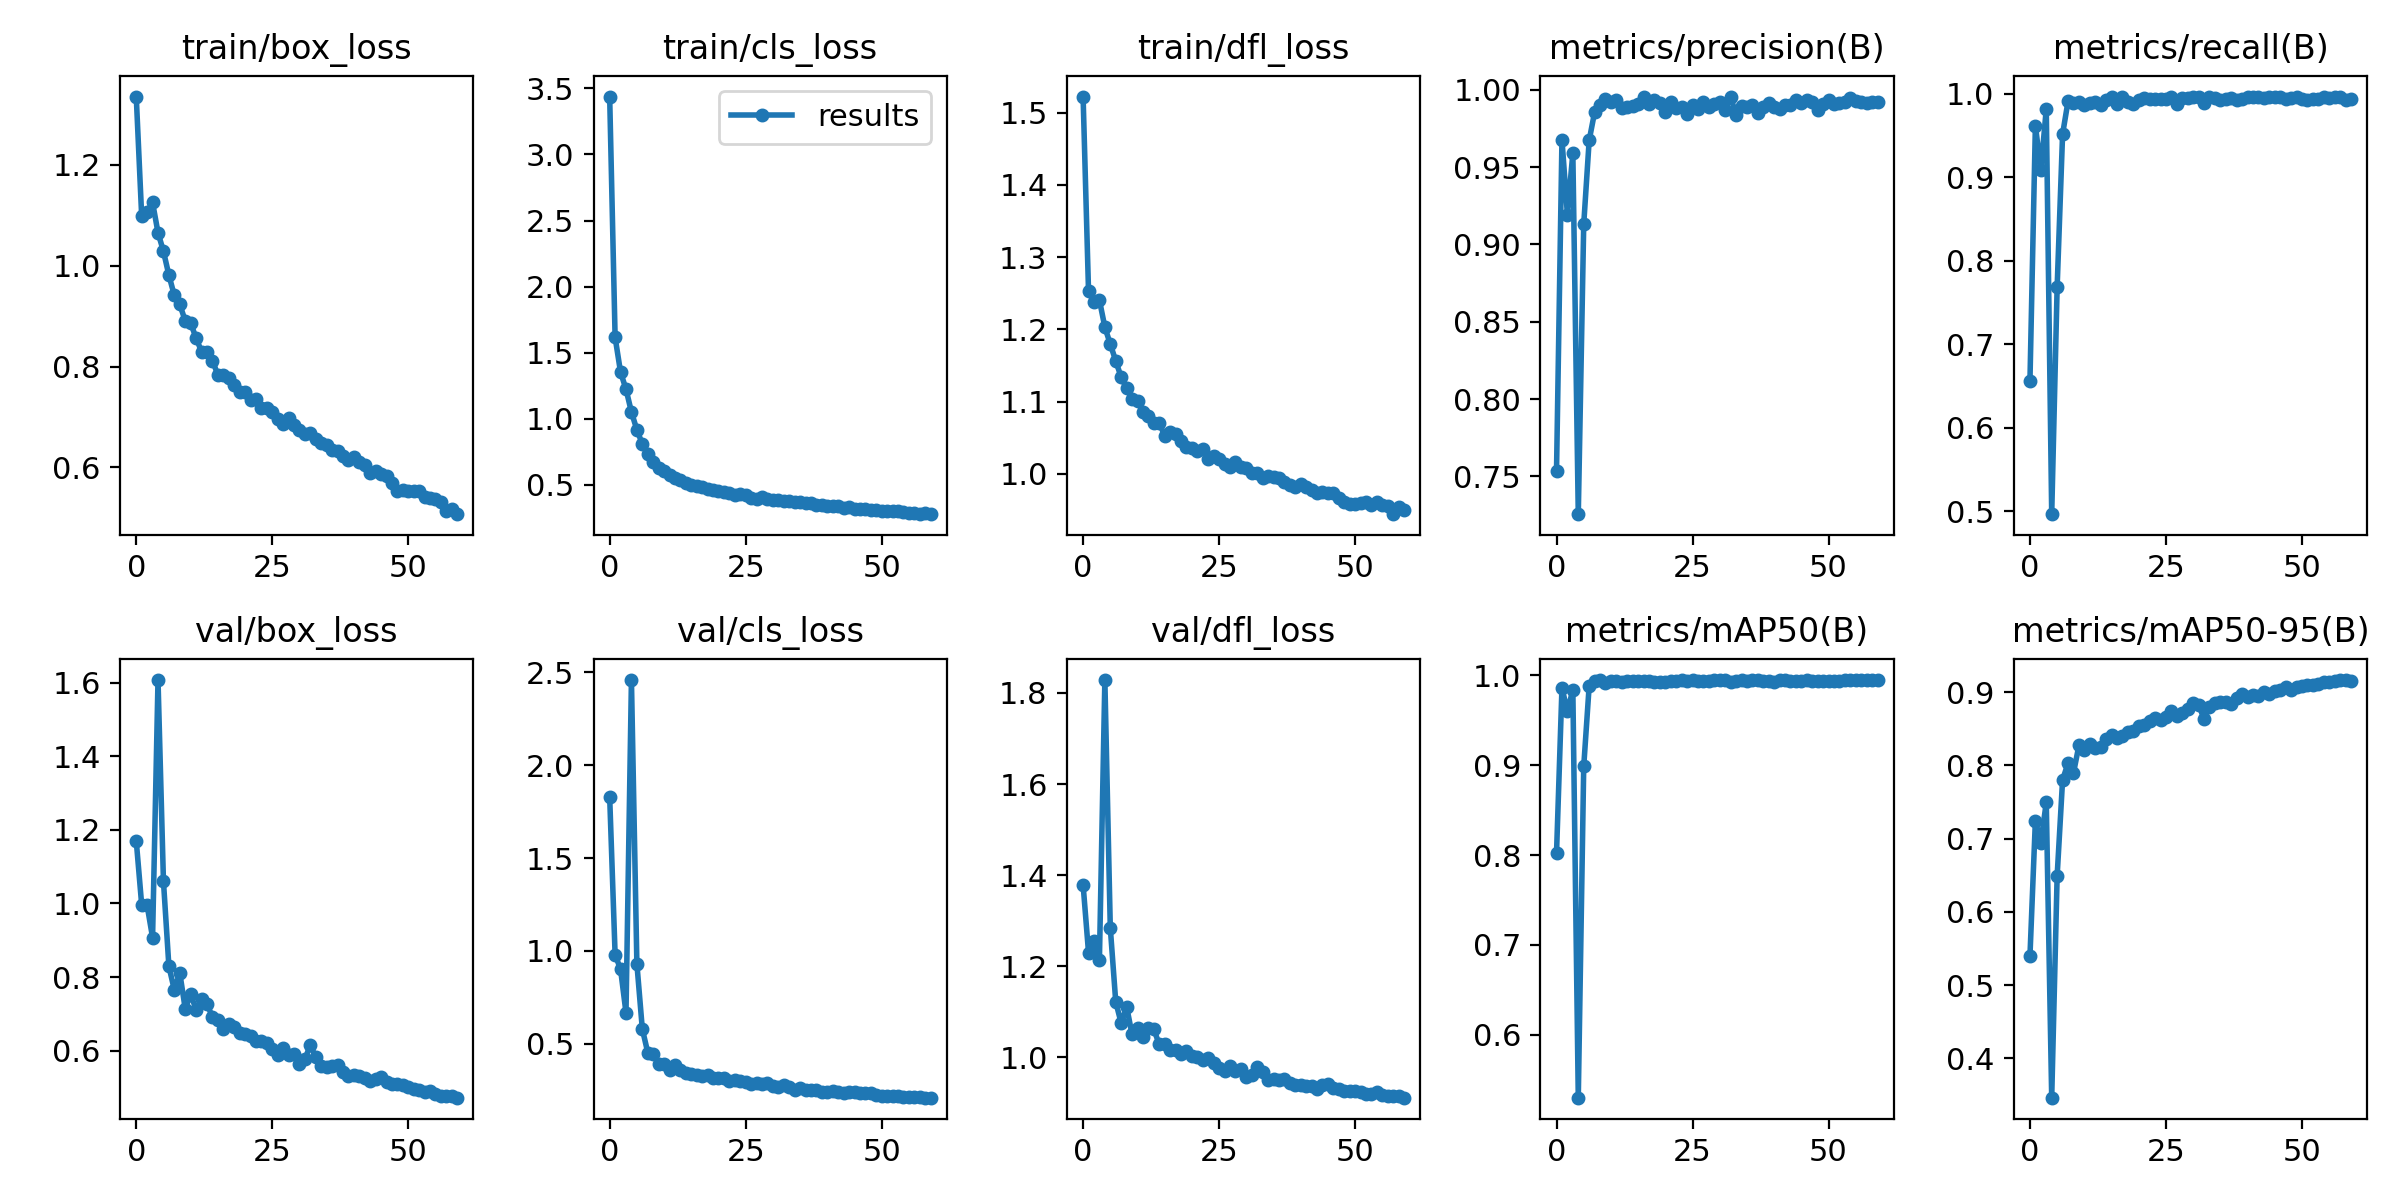

Source data for this figure (header and first rows):
epoch, train/box_loss, train/cls_loss, train/dfl_loss, metrics/precision(B), metrics/recall(B), metrics/mAP50(B), metrics/mAP50-95(B), val/box_loss, val/cls_loss, val/dfl_loss, lr/pg0, lr/pg1, lr/pg2
0, 1.335, 3.438, 1.522, 0.7535, 0.6555, 0.8021, 0.5393, 1.17, 1.83, 1.379, 0.07008, 0.003324, 0.003324
1, 1.098, 1.616, 1.252, 0.9677, 0.9618, 0.9859, 0.7247, 0.9963, 0.9798, 1.23, 0.03997, 0.006548, 0.006548
2, 1.107, 1.353, 1.238, 0.9193, 0.9087, 0.9599, 0.6944, 0.9948, 0.9017, 1.256, 0.009754, 0.009661, 0.009661
3, 1.125, 1.224, 1.24, 0.959, 0.9816, 0.9839, 0.7495, 0.9074, 0.6673, 1.215, 0.009505, 0.009505, 0.009505
4, 1.065, 1.051, 1.203, 0.7255, 0.4963, 0.5302, 0.3463, 1.607, 2.458, 1.828, 0.009505, 0.009505, 0.009505
5, 1.028, 0.9161, 1.179, 0.913, 0.7685, 0.8986, 0.6493, 1.06, 0.9313, 1.284, 0.00934, 0.00934, 0.00934
6, 0.981, 0.8094, 1.156, 0.9672, 0.9515, 0.9881, 0.7802, 0.8293, 0.5798, 1.122, 0.009175, 0.009175, 0.009175
7, 0.9408, 0.7316, 1.134, 0.9855, 0.9909, 0.9938, 0.803, 0.765, 0.4529, 1.075, 0.00901, 0.00901, 0.00901
8, 0.9229, 0.6758, 1.119, 0.9902, 0.9894, 0.9945, 0.7895, 0.8114, 0.4442, 1.111, 0.008845, 0.008845, 0.008845
9, 0.8908, 0.6309, 1.104, 0.9942, 0.9895, 0.9918, 0.8272, 0.7141, 0.3935, 1.05, 0.00868, 0.00868, 0.00868
10, 0.886, 0.6074, 1.101, 0.9918, 0.9866, 0.9932, 0.8204, 0.7529, 0.3892, 1.064, 0.008515, 0.008515, 0.008515
11, 0.8565, 0.5738, 1.086, 0.9936, 0.9892, 0.9939, 0.829, 0.7117, 0.36, 1.046, 0.00835, 0.00835, 0.00835
12, 0.8295, 0.554, 1.08, 0.9885, 0.9906, 0.9923, 0.8244, 0.7395, 0.3846, 1.064, 0.008185, 0.008185, 0.008185
13, 0.8293, 0.5365, 1.07, 0.9889, 0.987, 0.9931, 0.8257, 0.7279, 0.3584, 1.062, 0.00802, 0.00802, 0.00802
14, 0.8118, 0.5163, 1.07, 0.9897, 0.9922, 0.9941, 0.8361, 0.691, 0.3432, 1.029, 0.007855, 0.007855, 0.007855
15, 0.7834, 0.5007, 1.053, 0.9909, 0.9956, 0.9936, 0.8411, 0.6827, 0.3352, 1.03, 0.00769, 0.00769, 0.00769
16, 0.7825, 0.493, 1.058, 0.9953, 0.9877, 0.9934, 0.8375, 0.6601, 0.3318, 1.016, 0.007525, 0.007525, 0.007525
17, 0.7763, 0.4815, 1.055, 0.9907, 0.9961, 0.9935, 0.8403, 0.6718, 0.3252, 1.016, 0.00736, 0.00736, 0.00736
18, 0.7631, 0.468, 1.046, 0.9933, 0.9898, 0.993, 0.845, 0.6646, 0.3294, 1.008, 0.007195, 0.007195, 0.007195
19, 0.749, 0.4571, 1.037, 0.9914, 0.9875, 0.9926, 0.8474, 0.6489, 0.3154, 1.015, 0.00703, 0.00703, 0.00703
20, 0.7495, 0.4557, 1.036, 0.9858, 0.9929, 0.9923, 0.8538, 0.6454, 0.3167, 1.003, 0.006865, 0.006865, 0.006865
21, 0.7339, 0.4447, 1.031, 0.9922, 0.9947, 0.9932, 0.855, 0.6388, 0.3157, 1, 0.0067, 0.0067, 0.0067
22, 0.7346, 0.436, 1.035, 0.9879, 0.9935, 0.9938, 0.8606, 0.626, 0.3004, 0.995, 0.006535, 0.006535, 0.006535
23, 0.7169, 0.4221, 1.02, 0.9889, 0.9941, 0.9945, 0.8644, 0.626, 0.3028, 0.9993, 0.00637, 0.00637, 0.00637
24, 0.7184, 0.4294, 1.024, 0.9845, 0.9938, 0.994, 0.862, 0.6209, 0.3012, 0.9882, 0.006205, 0.006205, 0.006205
25, 0.7095, 0.4205, 1.021, 0.9904, 0.9932, 0.9943, 0.8659, 0.6054, 0.295, 0.9778, 0.00604, 0.00604, 0.00604
26, 0.6969, 0.4036, 1.014, 0.9874, 0.9955, 0.9939, 0.8736, 0.5873, 0.2823, 0.9712, 0.005875, 0.005875, 0.005875
27, 0.6863, 0.3963, 1.009, 0.9921, 0.9882, 0.9934, 0.8669, 0.6085, 0.2893, 0.9816, 0.00571, 0.00571, 0.00571
28, 0.698, 0.406, 1.016, 0.9891, 0.9943, 0.994, 0.8715, 0.5894, 0.2856, 0.9705, 0.005545, 0.005545, 0.005545
29, 0.6836, 0.3944, 1.009, 0.9908, 0.9952, 0.9942, 0.877, 0.5902, 0.2876, 0.9756, 0.00538, 0.00538, 0.00538
30, 0.6744, 0.3887, 1.008, 0.9922, 0.9955, 0.9947, 0.8849, 0.5643, 0.2703, 0.9583, 0.005215, 0.005215, 0.005215
31, 0.667, 0.3821, 1.002, 0.9869, 0.9959, 0.9943, 0.8824, 0.577, 0.2655, 0.9606, 0.00505, 0.00505, 0.00505
32, 0.6678, 0.38, 1.002, 0.9956, 0.9889, 0.9928, 0.8637, 0.6154, 0.2777, 0.9796, 0.004885, 0.004885, 0.004885
33, 0.6563, 0.3764, 0.9941, 0.9836, 0.9961, 0.9937, 0.8796, 0.5816, 0.2691, 0.9683, 0.00472, 0.00472, 0.00472
34, 0.6488, 0.3684, 0.9968, 0.9894, 0.9948, 0.9943, 0.885, 0.5574, 0.2529, 0.9499, 0.004555, 0.004555, 0.004555
35, 0.6453, 0.3704, 0.9955, 0.989, 0.9922, 0.994, 0.8866, 0.5566, 0.2606, 0.9535, 0.00439, 0.00439, 0.00439
36, 0.634, 0.3587, 0.9947, 0.9901, 0.9931, 0.9943, 0.8865, 0.5575, 0.2525, 0.9508, 0.004225, 0.004225, 0.004225
37, 0.6328, 0.3595, 0.9892, 0.9848, 0.9943, 0.9945, 0.8839, 0.5601, 0.2519, 0.9526, 0.00406, 0.00406, 0.00406
38, 0.6217, 0.3491, 0.9839, 0.989, 0.9925, 0.9936, 0.8917, 0.5428, 0.2527, 0.943, 0.003895, 0.003895, 0.003895
39, 0.6144, 0.3444, 0.9814, 0.9917, 0.9933, 0.9938, 0.8971, 0.5314, 0.2423, 0.9391, 0.00373, 0.00373, 0.00373
40, 0.6213, 0.3427, 0.9861, 0.9887, 0.9961, 0.9924, 0.8934, 0.5329, 0.2431, 0.939, 0.003565, 0.003565, 0.003565
41, 0.6113, 0.3428, 0.9822, 0.9878, 0.9966, 0.9943, 0.8967, 0.531, 0.246, 0.9374, 0.0034, 0.0034, 0.0034
42, 0.6053, 0.3396, 0.9781, 0.99, 0.9957, 0.9944, 0.8946, 0.5258, 0.2392, 0.9383, 0.003235, 0.003235, 0.003235
43, 0.5898, 0.3281, 0.9736, 0.9901, 0.995, 0.9939, 0.9006, 0.5181, 0.2359, 0.9306, 0.00307, 0.00307, 0.00307
44, 0.5935, 0.3291, 0.9751, 0.9936, 0.9961, 0.9939, 0.8979, 0.523, 0.2387, 0.9404, 0.002905, 0.002905, 0.002905
45, 0.587, 0.3204, 0.9729, 0.9917, 0.9961, 0.9941, 0.9021, 0.5291, 0.2398, 0.9412, 0.00274, 0.00274, 0.00274
46, 0.583, 0.3186, 0.9737, 0.9932, 0.996, 0.9944, 0.9028, 0.5146, 0.2336, 0.9327, 0.002575, 0.002575, 0.002575
47, 0.5697, 0.3151, 0.9669, 0.9923, 0.9935, 0.994, 0.9073, 0.5084, 0.2325, 0.93, 0.00241, 0.00241, 0.00241
48, 0.5542, 0.306, 0.9617, 0.9867, 0.9949, 0.9942, 0.9026, 0.509, 0.2328, 0.9267, 0.002245, 0.002245, 0.002245
49, 0.5562, 0.3082, 0.9581, 0.9909, 0.9958, 0.9942, 0.9071, 0.5056, 0.2242, 0.9266, 0.00208, 0.00208, 0.00208
50, 0.5538, 0.3023, 0.9577, 0.9931, 0.9941, 0.9941, 0.908, 0.5024, 0.221, 0.9259, 0.001915, 0.001915, 0.001915
51, 0.5526, 0.3014, 0.9594, 0.991, 0.9927, 0.9941, 0.9103, 0.4945, 0.22, 0.925, 0.00175, 0.00175, 0.00175
52, 0.5529, 0.3023, 0.9616, 0.9916, 0.9931, 0.9938, 0.9093, 0.4925, 0.2172, 0.9209, 0.001585, 0.001585, 0.001585
53, 0.5409, 0.2996, 0.9568, 0.9922, 0.9938, 0.9945, 0.9118, 0.4872, 0.2201, 0.9196, 0.00142, 0.00142, 0.00142
54, 0.5402, 0.2919, 0.9608, 0.9946, 0.9961, 0.9945, 0.9135, 0.4896, 0.2132, 0.9238, 0.001255, 0.001255, 0.001255
55, 0.5375, 0.2888, 0.9562, 0.9925, 0.9949, 0.9947, 0.9135, 0.4824, 0.2142, 0.9167, 0.00109, 0.00109, 0.00109
56, 0.532, 0.2872, 0.9558, 0.9921, 0.9955, 0.9946, 0.9146, 0.478, 0.2132, 0.9152, 0.000925, 0.000925, 0.000925
57, 0.5135, 0.2803, 0.9442, 0.9914, 0.9961, 0.9946, 0.9162, 0.4774, 0.2115, 0.9148, 0.00076, 0.00076, 0.00076
58, 0.517, 0.284, 0.9535, 0.992, 0.9925, 0.9946, 0.9165, 0.4766, 0.21, 0.9155, 0.000595, 0.000595, 0.000595
59, 0.5074, 0.2778, 0.9505, 0.992, 0.9938, 0.9947, 0.9152, 0.4722, 0.2101, 0.9118, 0.00043, 0.00043, 0.00043
